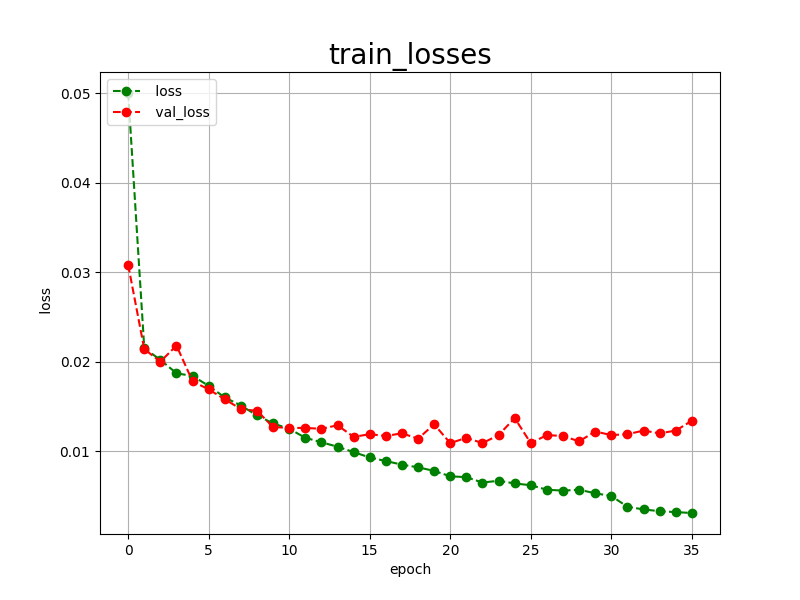

Source data for this figure (header and first rows):
epoch, loss, val_loss
0, 0.0500, 0.0308
1, 0.0215, 0.0214
2, 0.0202, 0.0200
3, 0.0187, 0.0218
4, 0.0184, 0.0178
5, 0.0173, 0.0169
6, 0.0160, 0.0158
7, 0.0151, 0.0147
8, 0.0140, 0.0145
9, 0.0131, 0.0127
10, 0.0125, 0.0126
11, 0.0115, 0.0126
12, 0.0110, 0.0125
13, 0.0105, 0.0129
14, 0.0099, 0.0116
15, 0.0093, 0.0119
16, 0.0089, 0.0117
17, 0.0085, 0.0120
18, 0.0082, 0.0114
19, 0.0078, 0.0130
20, 0.0072, 0.0109
21, 0.0071, 0.0115
22, 0.0065, 0.0109
23, 0.0067, 0.0118
24, 0.0064, 0.0137
25, 0.0062, 0.0109
26, 0.0057, 0.0118
27, 0.0056, 0.0117
28, 0.0057, 0.0111
29, 0.0053, 0.0122
30, 0.0050, 0.0118
31, 0.0038, 0.0119
32, 0.0035, 0.0123
33, 0.0033, 0.0120
34, 0.0032, 0.0123
35, 0.0031, 0.0134
